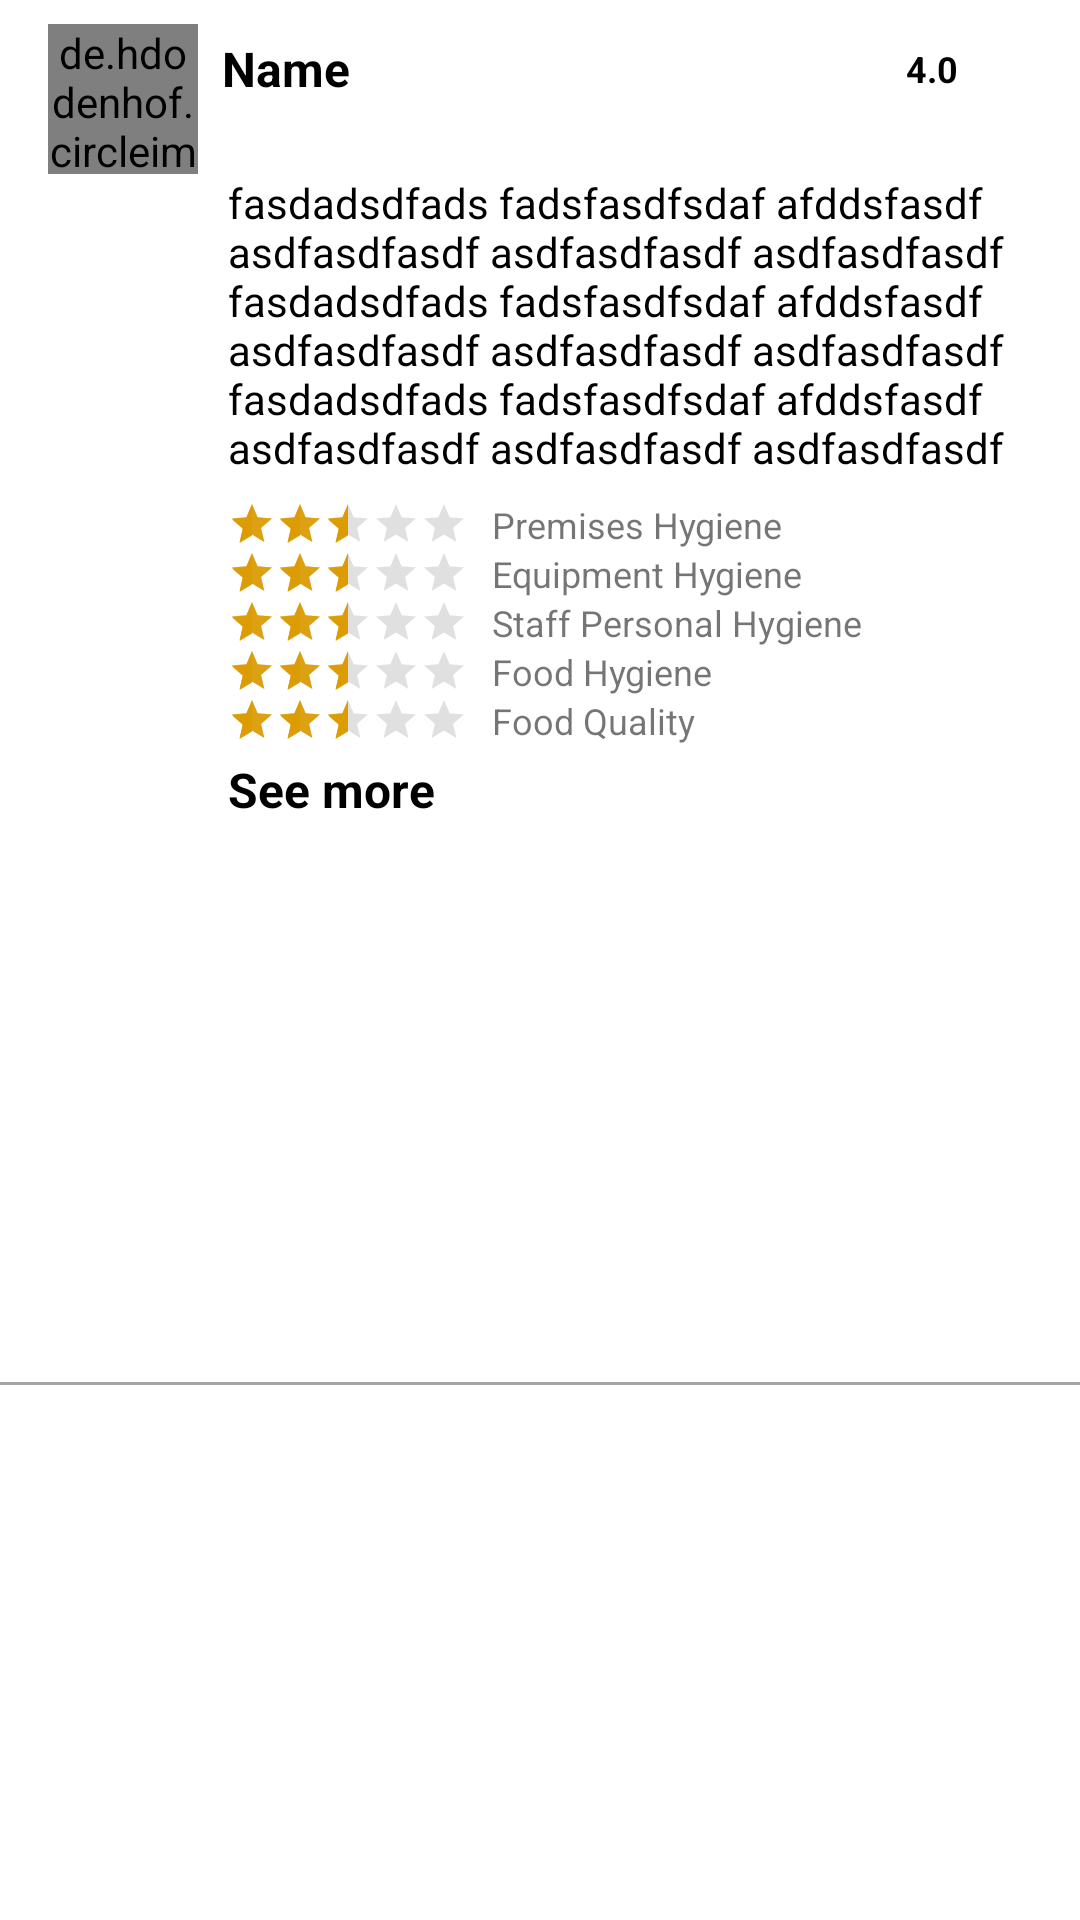

Write the Android layout XML for this screen, with the resource values it uses.
<!-- AndroidManifest.xml: application theme Theme.HalalFoodAuthorityOSS -->
<!-- res/layout/reviews_layout.xml -->
<?xml version="1.0" encoding="utf-8"?>
<androidx.constraintlayout.widget.ConstraintLayout
    xmlns:android="http://schemas.android.com/apk/res/android"
    xmlns:app="http://schemas.android.com/apk/res-auto"
    xmlns:tools="http://schemas.android.com/tools"
    android:layout_width="match_parent"
    android:layout_marginLeft="@dimen/dp16"
    android:layout_marginRight="@dimen/dp16"
    android:layout_height="wrap_content">

    <LinearLayout
        android:id="@+id/linearLayout4"
        android:layout_width="match_parent"
        android:layout_height="wrap_content"
        android:layout_marginStart="16dp"
        android:layout_marginLeft="16dp"
        android:layout_marginTop="8dp"
        android:layout_marginEnd="16dp"
        android:layout_marginRight="16dp"
        android:orientation="horizontal"
        android:gravity="center"
        app:layout_constraintEnd_toEndOf="parent"
        app:layout_constraintStart_toStartOf="parent"
        app:layout_constraintTop_toTopOf="parent">

        <de.hdodenhof.circleimageview.CircleImageView
            android:id="@+id/profilePic"
            android:layout_width="@dimen/dp50"
            android:layout_height="@dimen/dp50"
            android:src="@drawable/ic_human" />

        <LinearLayout
            android:layout_width="match_parent"
            android:layout_height="wrap_content"
            android:layout_marginLeft="@dimen/dp8"
            android:orientation="vertical">

            <LinearLayout
                android:layout_width="match_parent"
                android:layout_height="wrap_content"
                android:weightSum="2"
                android:orientation="horizontal">

                <TextView
                    android:id="@+id/txtName"
                    android:layout_width="0dp"
                    android:layout_height="wrap_content"
                    android:text="Name"
                    android:layout_marginRight="@dimen/dp8"
                    android:layout_weight="1.8"
                    android:inputType="textMultiLine"
                    android:textColor="@color/black"
                    android:textSize="@dimen/sp16"
                    android:textStyle="bold" />
                <TextView
                    android:id="@+id/txtRating"
                    android:layout_width="wrap_content"
                    android:layout_height="wrap_content"
                    android:drawableLeft="@drawable/ic_star"
                    android:drawablePadding="4dp"
                    android:layout_weight="0.2"
                    android:text="4.0"
                    android:layout_gravity="center_vertical"
                    android:inputType="textMultiLine"
                    android:textColor="@color/black"
                    android:textSize="@dimen/sp12"
                    android:textStyle="bold" />

            </LinearLayout>

            <TextView
                android:id="@+id/txtTime"
                android:textStyle="bold"
                android:layout_width="wrap_content"
                android:layout_height="wrap_content"
                android:layout_marginTop="4dp"
                android:textSize="@dimen/sp12"
                />


        </LinearLayout>

    </LinearLayout>

    <TextView
        android:id="@+id/txtReviews"
        android:layout_width="0dp"
        android:paddingLeft="@dimen/dp8"
        android:layout_height="wrap_content"
        android:layout_marginStart="52dp"
        android:layout_marginLeft="52dp"
        android:text="fasdadsdfads fadsfasdfsdaf afddsfasdf asdfasdfasdf asdfasdfasdf asdfasdfasdf fasdadsdfads fadsfasdfsdaf afddsfasdf asdfasdfasdf asdfasdfasdf asdfasdfasdf fasdadsdfads fadsfasdfsdaf afddsfasdf asdfasdfasdf asdfasdfasdf asdfasdfasdf "
        android:textColor="@color/black"
        android:textSize="@dimen/sp14"
        app:layout_constraintEnd_toEndOf="@+id/linearLayout4"
        app:layout_constraintStart_toStartOf="@+id/linearLayout4"
        app:layout_constraintTop_toBottomOf="@+id/linearLayout4" />

    <androidx.recyclerview.widget.RecyclerView
        android:id="@+id/imageRecycler"
        android:layout_width="0dp"
        android:layout_height="wrap_content"
        android:layout_marginStart="8dp"
        android:layout_marginLeft="8dp"
        android:layout_marginTop="4dp"
        app:layout_constraintEnd_toEndOf="@+id/txtReviews"
        app:layout_constraintStart_toStartOf="@+id/txtReviews"
        app:layout_constraintTop_toBottomOf="@+id/txtReviews" />

    <TextView
        android:id="@+id/txtSeeMore"
        android:layout_width="0dp"
        android:layout_height="wrap_content"
        android:layout_marginTop="4dp"
        android:paddingLeft="@dimen/dp8"
        android:text="See more"
        android:textColor="@color/black"
        android:textSize="@dimen/sp16"
        android:textStyle="bold"
        app:layout_constraintEnd_toEndOf="@+id/txtReviews"
        app:layout_constraintStart_toStartOf="@+id/txtReviews"
        app:layout_constraintTop_toBottomOf="@+id/ratingLayout" />

    <LinearLayout
        android:id="@+id/ratingLayout"
        android:layout_width="0dp"
        android:layout_height="wrap_content"
        android:layout_marginTop="4dp"
        android:orientation="vertical"
        app:layout_constraintEnd_toEndOf="@+id/txtReviews"
        app:layout_constraintStart_toStartOf="@+id/txtReviews"
        app:layout_constraintTop_toBottomOf="@+id/imageRecycler">

        <LinearLayout
            android:id="@+id/linearLayout10"
            android:layout_width="wrap_content"
            android:layout_height="wrap_content"
            android:layout_marginStart="8dp"
            android:layout_marginLeft="8dp"
            app:layout_constraintEnd_toEndOf="@+id/txtReviews"
            app:layout_constraintStart_toStartOf="@+id/txtReviews"
            app:layout_constraintTop_toBottomOf="@+id/txtReviews">

            <RatingBar
                android:id="@+id/Premises_Hygiene"
                style="?android:attr/ratingBarStyleSmall"
                android:layout_width="wrap_content"
                android:layout_height="wrap_content"
                android:isIndicator="true"
                android:numStars="5"
                android:rating="2.5"
                android:stepSize="0.5"
                android:theme="@style/RatingBar" />

            <TextView
                android:layout_width="wrap_content"
                android:layout_height="wrap_content"
                android:layout_marginLeft="@dimen/dp8"
                android:text="Premises Hygiene"
                android:textSize="@dimen/sp12" />
        </LinearLayout>

        <LinearLayout
            android:layout_width="wrap_content"
            android:layout_height="wrap_content"
            android:layout_marginStart="8dp"
            android:layout_marginLeft="8dp"
            app:layout_constraintEnd_toEndOf="@+id/txtReviews"
            app:layout_constraintStart_toStartOf="@+id/txtReviews"
            app:layout_constraintTop_toBottomOf="@+id/txtReviews">

            <RatingBar
                android:id="@+id/Equipment_Hygiene"
                style="?android:attr/ratingBarStyleSmall"
                android:layout_width="wrap_content"
                android:layout_height="wrap_content"
                android:isIndicator="true"
                android:numStars="5"
                android:rating="2.5"
                android:stepSize="0.5"
                android:theme="@style/RatingBar" />

            <TextView
                android:layout_width="wrap_content"
                android:layout_height="wrap_content"
                android:layout_marginLeft="@dimen/dp8"
                android:text="Equipment Hygiene"
                android:textSize="@dimen/sp12" />
        </LinearLayout>

        <LinearLayout
            android:layout_width="wrap_content"
            android:layout_height="wrap_content"
            android:layout_marginStart="8dp"
            android:layout_marginLeft="8dp"
            app:layout_constraintEnd_toEndOf="@+id/txtReviews"
            app:layout_constraintStart_toStartOf="@+id/txtReviews"
            app:layout_constraintTop_toBottomOf="@+id/linearLayout10">

            <RatingBar
                android:id="@+id/Staff_Personal_Hygiene"
                style="?android:attr/ratingBarStyleSmall"
                android:layout_width="wrap_content"
                android:layout_height="wrap_content"
                android:isIndicator="true"
                android:numStars="5"
                android:rating="2.5"
                android:stepSize="0.5"
                android:theme="@style/RatingBar" />

            <TextView
                android:layout_width="wrap_content"
                android:layout_height="wrap_content"
                android:layout_marginLeft="@dimen/dp8"
                android:text="Staff Personal Hygiene"
                android:textSize="@dimen/sp12" />
        </LinearLayout>

        <LinearLayout
            android:layout_width="wrap_content"
            android:layout_height="wrap_content"
            android:layout_marginStart="8dp"
            android:layout_marginLeft="8dp"
            app:layout_constraintEnd_toEndOf="@+id/txtReviews"
            app:layout_constraintStart_toStartOf="@+id/txtReviews"
            app:layout_constraintTop_toBottomOf="@+id/linearLayout10">

            <RatingBar
                android:id="@+id/Food_Hygiene"
                style="?android:attr/ratingBarStyleSmall"
                android:layout_width="wrap_content"
                android:layout_height="wrap_content"
                android:isIndicator="true"
                android:numStars="5"
                android:rating="2.5"
                android:stepSize="0.5"
                android:theme="@style/RatingBar" />

            <TextView
                android:layout_width="wrap_content"
                android:layout_height="wrap_content"
                android:layout_marginLeft="@dimen/dp8"
                android:text="Food Hygiene"
                android:textSize="@dimen/sp12" />
        </LinearLayout>

        <LinearLayout
            android:layout_width="wrap_content"
            android:layout_height="wrap_content"
            android:layout_marginStart="8dp"
            android:layout_marginLeft="8dp"
            app:layout_constraintEnd_toEndOf="@+id/txtReviews"
            app:layout_constraintStart_toStartOf="@+id/txtReviews"
            app:layout_constraintTop_toBottomOf="@+id/linearLayout10">

            <RatingBar
                android:id="@+id/Food_Quality"
                style="?android:attr/ratingBarStyleSmall"
                android:layout_width="wrap_content"
                android:layout_height="wrap_content"
                android:isIndicator="true"
                android:numStars="5"
                android:rating="2.5"
                android:stepSize="0.5"
                android:theme="@style/RatingBar" />

            <TextView
                android:layout_width="wrap_content"
                android:layout_height="wrap_content"
                android:layout_marginLeft="@dimen/dp8"
                android:text="Food Quality"
                android:textSize="@dimen/sp12" />
        </LinearLayout>


    </LinearLayout>

    <LinearLayout
        android:layout_width="0dp"
        android:layout_height="1dp"
        android:layout_marginTop="8dp"
        android:background="#5C000000"
        app:layout_constraintBottom_toBottomOf="parent"
        app:layout_constraintEnd_toEndOf="parent"
        app:layout_constraintStart_toStartOf="parent"
        app:layout_constraintTop_toBottomOf="@+id/txtSeeMore" />

</androidx.constraintlayout.widget.ConstraintLayout>
<!-- resources referenced by this layout -->
<resources>
  <color name="black">#FF000000</color>
  <dimen name="dp16">16dp</dimen>
  <dimen name="dp50">50dp</dimen>
  <dimen name="dp8">8dp</dimen>
  <dimen name="sp12">12sp</dimen>
  <dimen name="sp14">14sp</dimen>
  <dimen name="sp16">16sp</dimen>
  <style name="RatingBar" parent="Theme.AppCompat">
          <item name="colorControlNormal">@color/darkgrey</item>
          <item name="colorControlActivated">@color/yellow</item>
      </style>
  <style name="Theme.HalalFoodAuthorityOSS" parent="Theme.MaterialComponents.DayNight.DarkActionBar">
          
          <item name="colorPrimary">@color/purple_500</item>
          <item name="colorPrimaryVariant">@color/purple_700</item>
          <item name="colorOnPrimary">@color/white</item>
          
          <item name="colorSecondary">@color/teal_200</item>
          <item name="colorSecondaryVariant">@color/teal_700</item>
          <item name="colorOnSecondary">@color/black</item>
          
          <item name="android:statusBarColor" tools:targetApi="l">?attr/colorPrimaryVariant</item>
          
      </style>
  <color name="darkgrey">#989898</color>
  <color name="yellow">#EBDC9C00</color>
  <color name="purple_500">#FF6200EE</color>
  <color name="purple_700">#FF3700B3</color>
  <color name="white">#FFFFFFFF</color>
  <color name="teal_200">#FF03DAC5</color>
  <color name="teal_700">#FF018786</color>
</resources>
